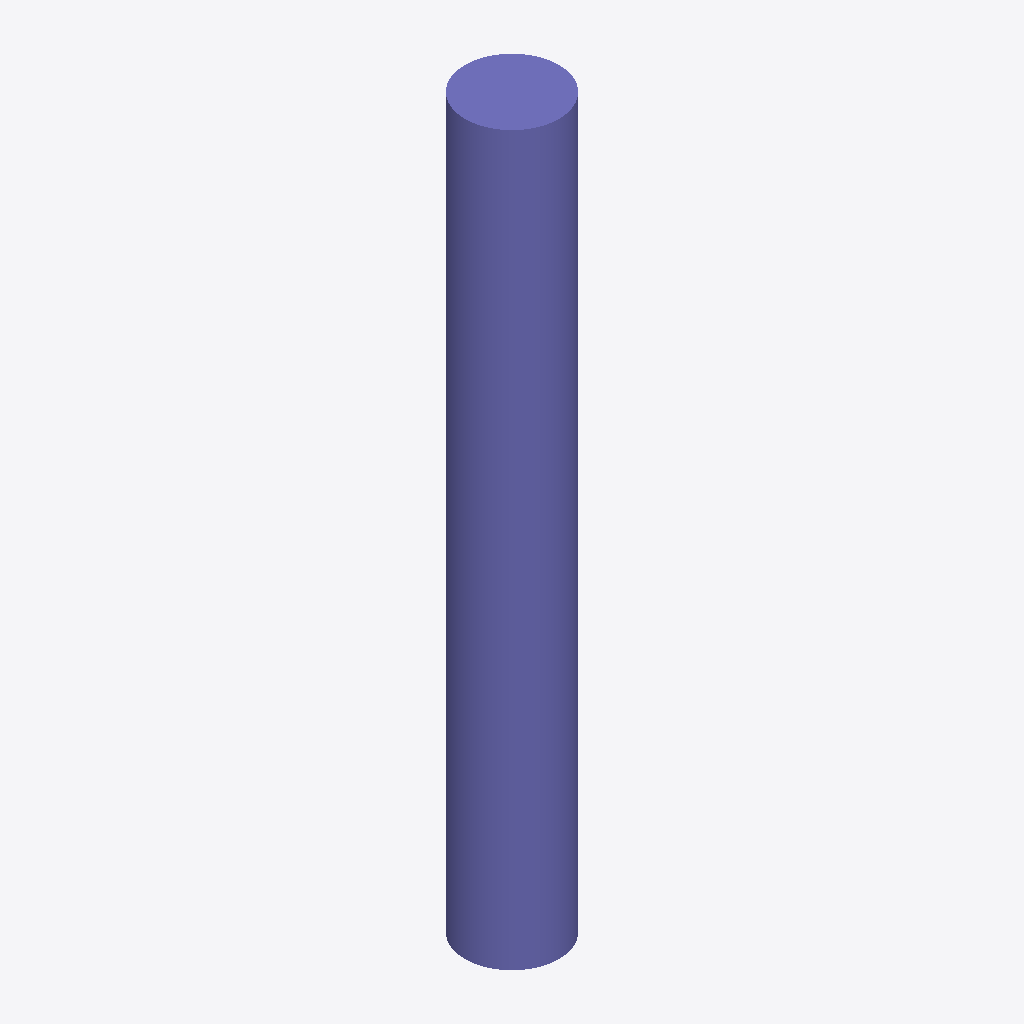
Isometric view of an IFC building model (IFC-SPF (STEP), schema IFC2X3, length unit metre), seen from the south-west, elements coloured by IFC class: 1 column (violet).
Extent 450.0 m × 450.0 m × 3500.0 m (x, y, z). Storeys (1): Default Building Storey at 0.00 m. Elements (1): 1 IfcColumn.

HEADER;
FILE_DESCRIPTION(('ViewDefinition [CoordinationView]'),'2;1');
FILE_NAME('/Users/macbook/Desktop/BIM/data/rst_advanced/IfcColumn74.ifc','2018-08-31T00:13:02-0400',('Unknown Author','info@ifctoolsproject.com'),('Unknown Organization'),'IFC Tools Project - IFC2x3 Java Toolbox','IFC2x3 Java Toolbox 2.0','Unknown Authorizer');
FILE_SCHEMA(('IFC2X3'));
ENDSEC;
DATA;
#51=IFCPROJECT('2gWLS7cFD0auOZu9cvbN2s',#43,'Default Project','Description of Default Project',$,$,$,(#46),#50);
#53=IFCBUILDING('2YjSe00rH3GRI8tslozrKk',#43,'Default Building','Description',$,#52,$,$,.ELEMENT.,$,$,$);
#54=IFCBUILDINGSTOREY('08IXC8Msr86w0s_CfPQdCR',#43,'Default Building Storey','Description',$,#52,$,$,.ELEMENT.,$);
#1=IFCCOLUMN('2UD3D7uxP8kecbbBCRtzB8',#2,'M_Concrete-Round-Column:450mm:151630',$,'450mm',#3,#4,'151630');
ENDSEC;
